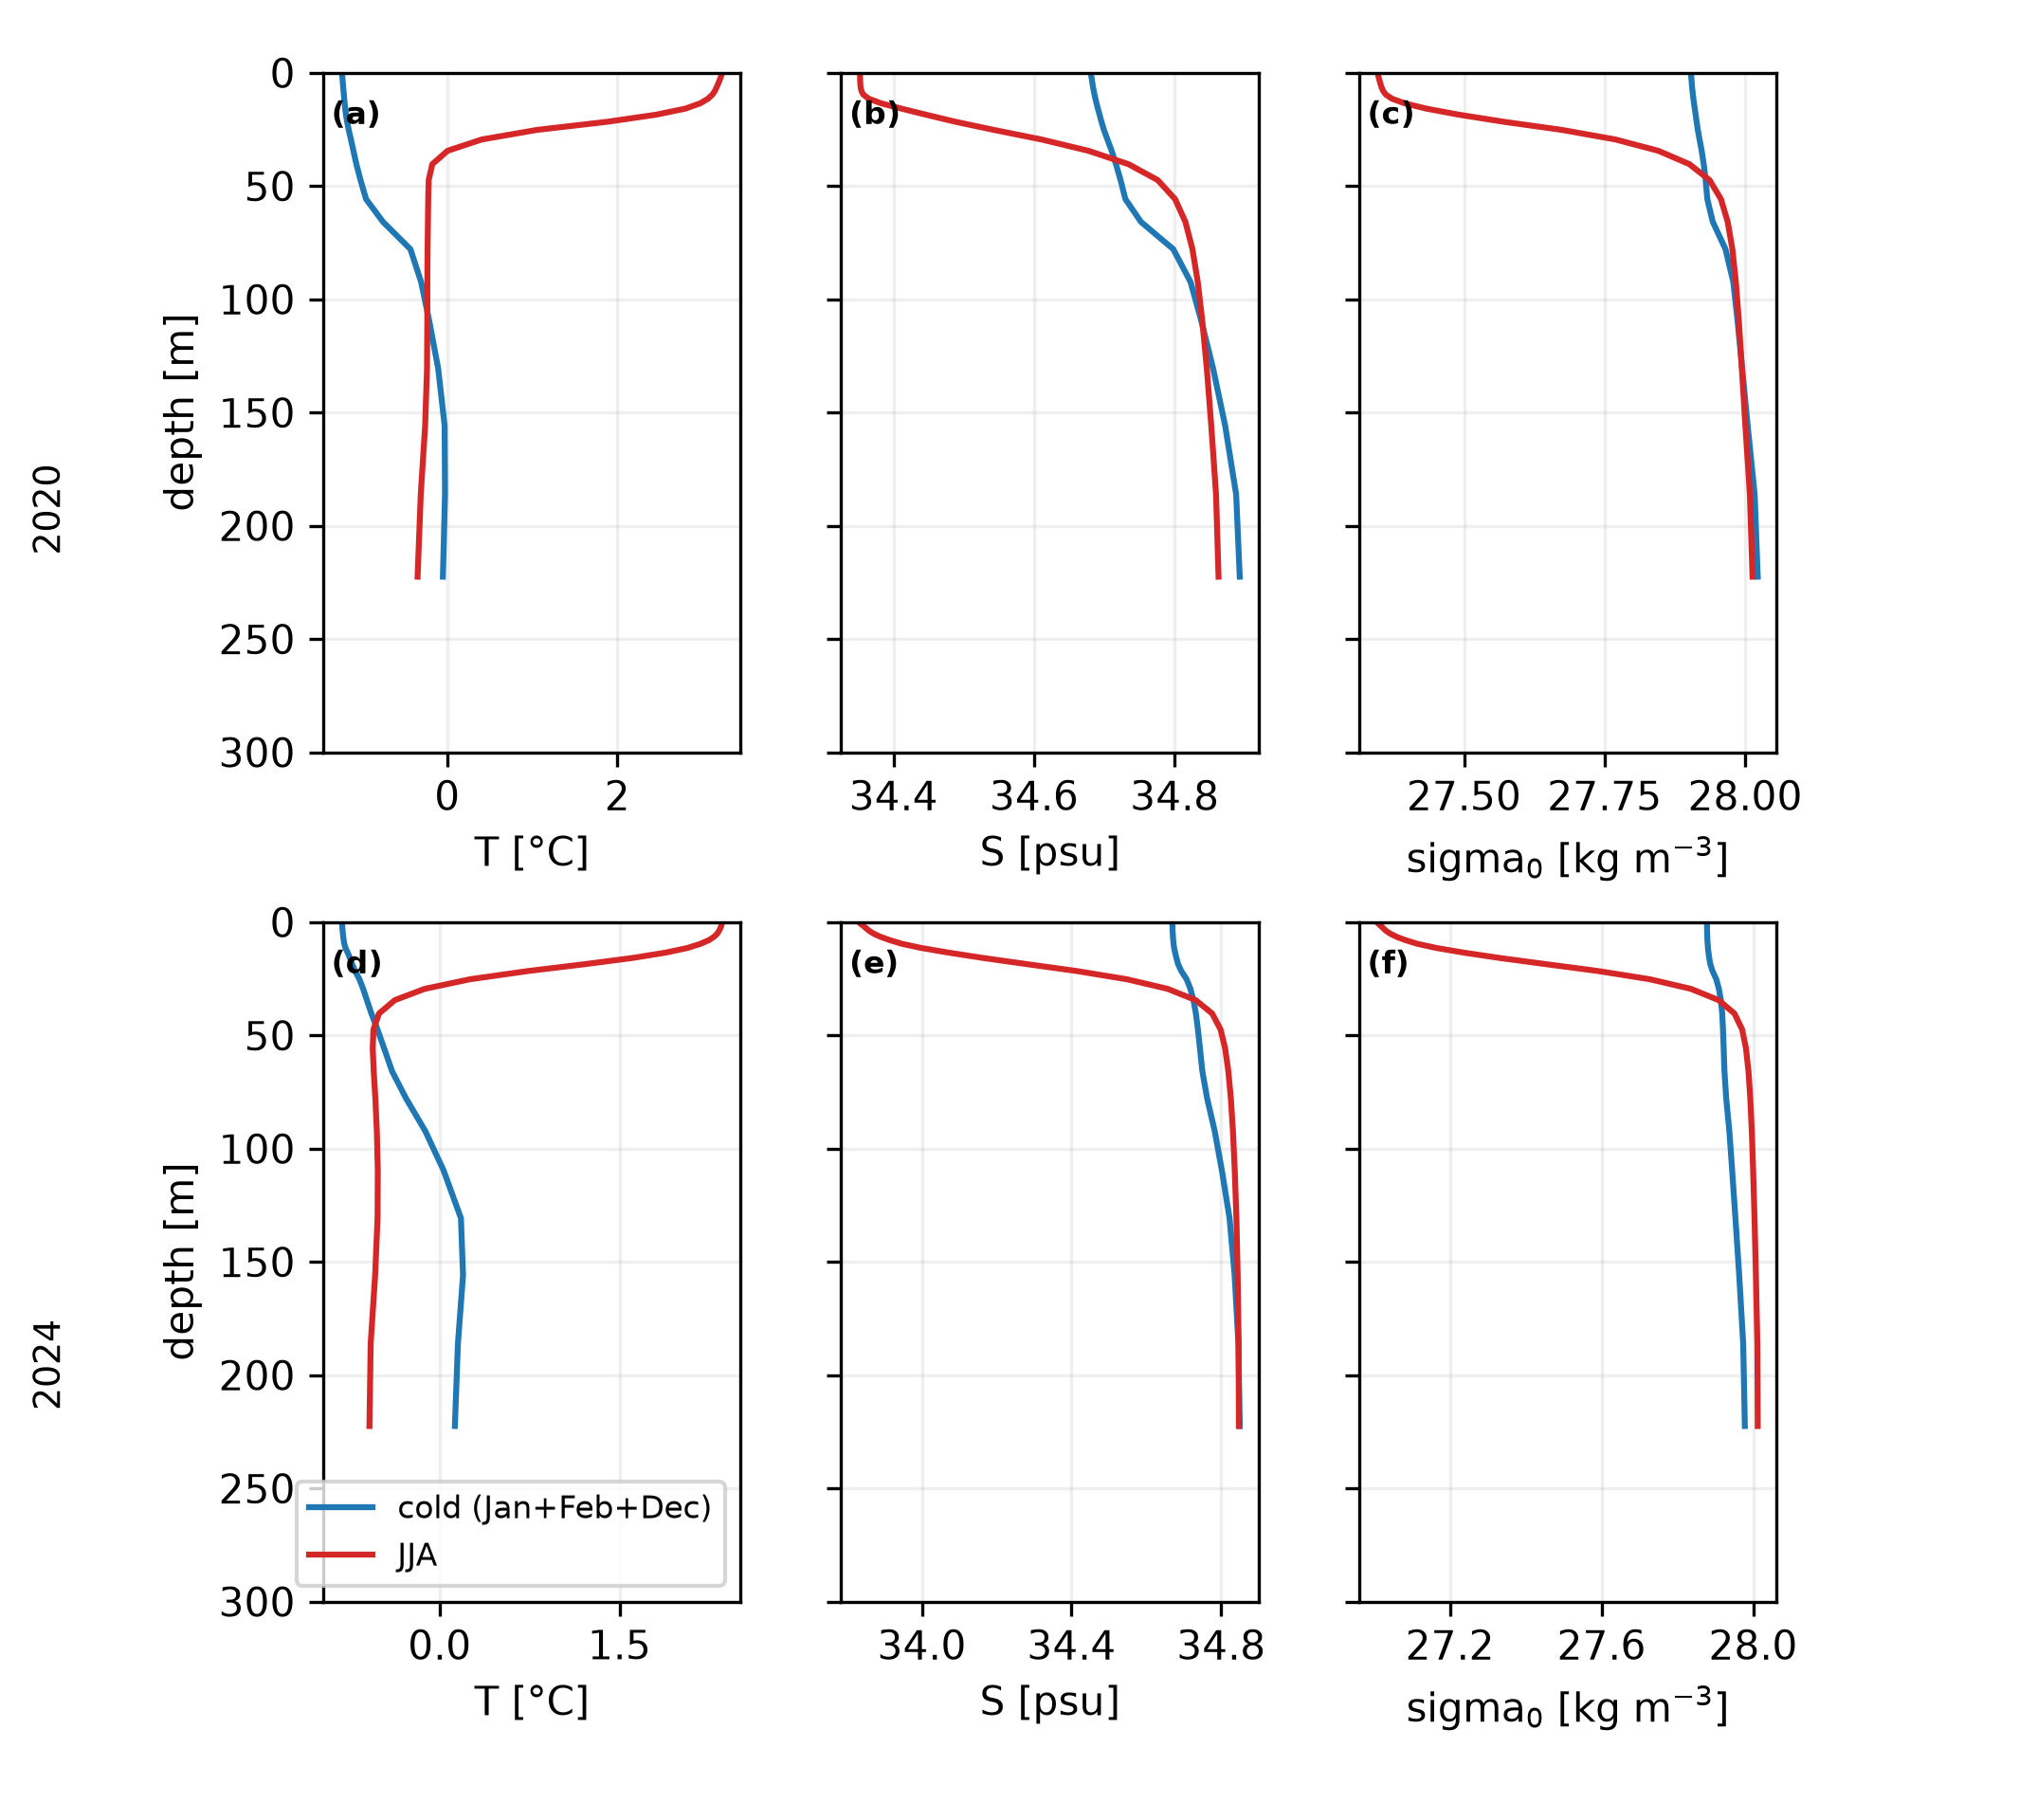

Values plotted in this chart, from the file beside it:
year, season, depth, T, S, sigma0
2020, DJF, 0.494, -1.236, 34.68, 27.9
2020, DJF, 1.541, -1.234, 34.68, 27.9
2020, DJF, 2.646, -1.231, 34.68, 27.9
2020, DJF, 3.819, -1.228, 34.68, 27.9
2020, DJF, 5.078, -1.226, 34.68, 27.91
2020, DJF, 6.441, -1.223, 34.68, 27.91
2020, DJF, 7.93, -1.219, 34.68, 27.91
2020, DJF, 9.573, -1.215, 34.69, 27.91
2020, DJF, 11.4, -1.211, 34.69, 27.91
2020, DJF, 13.47, -1.206, 34.69, 27.91
2020, DJF, 15.81, -1.2, 34.69, 27.91
2020, DJF, 18.5, -1.19, 34.69, 27.91
2020, DJF, 21.6, -1.177, 34.7, 27.91
2020, DJF, 25.21, -1.158, 34.7, 27.92
2020, DJF, 29.44, -1.132, 34.7, 27.92
2020, DJF, 34.43, -1.103, 34.71, 27.92
2020, DJF, 40.34, -1.068, 34.72, 27.93
2020, DJF, 47.37, -1.019, 34.72, 27.93
2020, DJF, 55.76, -0.9537, 34.73, 27.93
2020, DJF, 65.81, -0.755, 34.75, 27.94
2020, DJF, 77.85, -0.4326, 34.8, 27.97
2020, DJF, 92.33, -0.307, 34.82, 27.98
2020, DJF, 109.7, -0.2103, 34.84, 27.99
2020, DJF, 130.7, -0.1056, 34.85, 27.99
2020, DJF, 155.9, -0.03016, 34.87, 28
2020, DJF, 186.1, -0.02572, 34.89, 28.02
2020, DJF, 222.5, -0.05066, 34.89, 28.02
2020, DJF, 266, , , 
2024, DJF, 0.494, -0.814, 34.67, 27.88
2024, DJF, 1.541, -0.8125, 34.67, 27.88
2024, DJF, 2.646, -0.8109, 34.67, 27.88
2024, DJF, 3.819, -0.8091, 34.67, 27.88
2024, DJF, 5.078, -0.8069, 34.67, 27.88
2024, DJF, 6.441, -0.804, 34.67, 27.88
2024, DJF, 7.93, -0.8004, 34.67, 27.88
2024, DJF, 9.573, -0.795, 34.67, 27.88
2024, DJF, 11.4, -0.7855, 34.67, 27.88
2024, DJF, 13.47, -0.767, 34.68, 27.88
2024, DJF, 15.81, -0.7485, 34.68, 27.88
2024, DJF, 18.5, -0.7304, 34.68, 27.89
2024, DJF, 21.6, -0.7049, 34.69, 27.89
2024, DJF, 25.21, -0.6689, 34.71, 27.9
2024, DJF, 29.44, -0.6379, 34.72, 27.91
2024, DJF, 34.43, -0.6068, 34.73, 27.91
2024, DJF, 40.34, -0.569, 34.73, 27.92
2024, DJF, 47.37, -0.5182, 34.74, 27.92
2024, DJF, 55.76, -0.4627, 34.74, 27.92
2024, DJF, 65.81, -0.3969, 34.75, 27.92
2024, DJF, 77.85, -0.2797, 34.76, 27.93
2024, DJF, 92.33, -0.1189, 34.78, 27.94
2024, DJF, 109.7, 0.0339, 34.8, 27.94
2024, DJF, 130.7, 0.1777, 34.82, 27.95
2024, DJF, 155.9, 0.1953, 34.84, 27.96
2024, DJF, 186.1, 0.1527, 34.85, 27.97
2024, DJF, 222.5, 0.1272, 34.85, 27.98
2024, DJF, 266, , , 
2020, JJA, 0.494, 3.228, 34.35, 27.35
2020, JJA, 1.541, 3.219, 34.35, 27.35
2020, JJA, 2.646, 3.209, 34.35, 27.35
2020, JJA, 3.819, 3.196, 34.35, 27.35
... 52 more rows
